Run: headless pygame with SDL's dummy video driver; simulated clock (each Clock.tick advances the game by its frame time, no real sleeping); random seed 0; keys injected as events and as key.get_pressed() state; no mouse input.
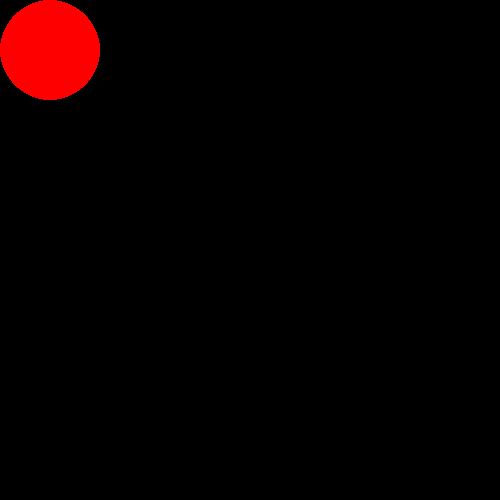
Frame 1 of 4 · flips 1–60 · no input
Frame 2 of 4 · flips 61–180 · tapped SPACE, RETURN · held RIGHT (→), D · screen unchanged from frame 1, image omitted
Frame 3 of 4 · flips 181–300 · held DOWN (↓), S · screen unchanged from frame 2, image omitted
Frame 4 of 4 · flips 301–420 · held LEFT (←), A, UP (↑), W · screen unchanged from frame 3, image omitted

The pygame program that drew these frames:

import pygame
import random
pygame.init()

# Define some colors
BLACK    = (   0,   0,   0)
WHITE    = ( 255, 255, 255)
GREEN    = (   0, 255,   0)
RED      = ( 255,   0,   0)
BLUE     = (   0,   0, 255)
PURPLE   = ( 255,   0, 255)

SCREEN_WIDTH = 500
SCREEN_HEIGHT = 500

# Set the width and height of the screen [width, height]
size = (SCREEN_WIDTH, SCREEN_HEIGHT)

class Ball:
    def __init__(self, x, y):
        """
        Create a red ball, radius 50, position with its centre at (x,y)
        """
        self.color = RED
        self.size = 50
        self.image = self.drawImage()
        self.rect = self.image.get_rect()

        # position the drawn ball with its centerx and centery fixed at (x,y)
        self.rect.centerx = x
        self.rect.centery = y

    def drawImage(self):
        """
        Drawing of ball is similar to how it was done in Lesson 2
        except that now it has been moved inside the class, and called when object
        is instantiated
        """
        ball_surface = pygame.Surface((self.size*2,self.size*2))
        ball_surface.fill(PURPLE)
        ball_surface.set_colorkey(PURPLE)
        pygame.draw.circle(ball_surface, self.color, [self.size, self.size], self.size)
        return ball_surface.convert()

    def draw(self,screen):
        """
        This method is responsible in copying the ball image onto the screen
        """
        screen.blit(self.image, self.rect)

screen = pygame.display.set_mode(size)

#setting the window title
pygame.display.set_caption("Ball")

# Loop until the user clicks the close button.
done = False

# Used to manage how fast the screen updates
clock = pygame.time.Clock()

#ball = Ball(SCREEN_WIDTH//2, SCREEN_HEIGHT//2)
ball = Ball(50,50)
# -------- Main Program Loop -----------
while not done:
    # --- Main event loop
    for event in pygame.event.get(): # User did something
        if event.type == pygame.QUIT: # If user clicked close
            done = True # Flag that we are done so we exit this loop

    screen.fill(BLACK)
    # Draw the ball, passing in the screen as the drawing surface
    ball.draw(screen)

    # --- Go ahead and update the screen with what we've drawn.
    pygame.display.flip()

    # --- Limit to 60 frames per second
    clock.tick(60)

#Proper shutdown of a Pygame program
pygame.quit()
